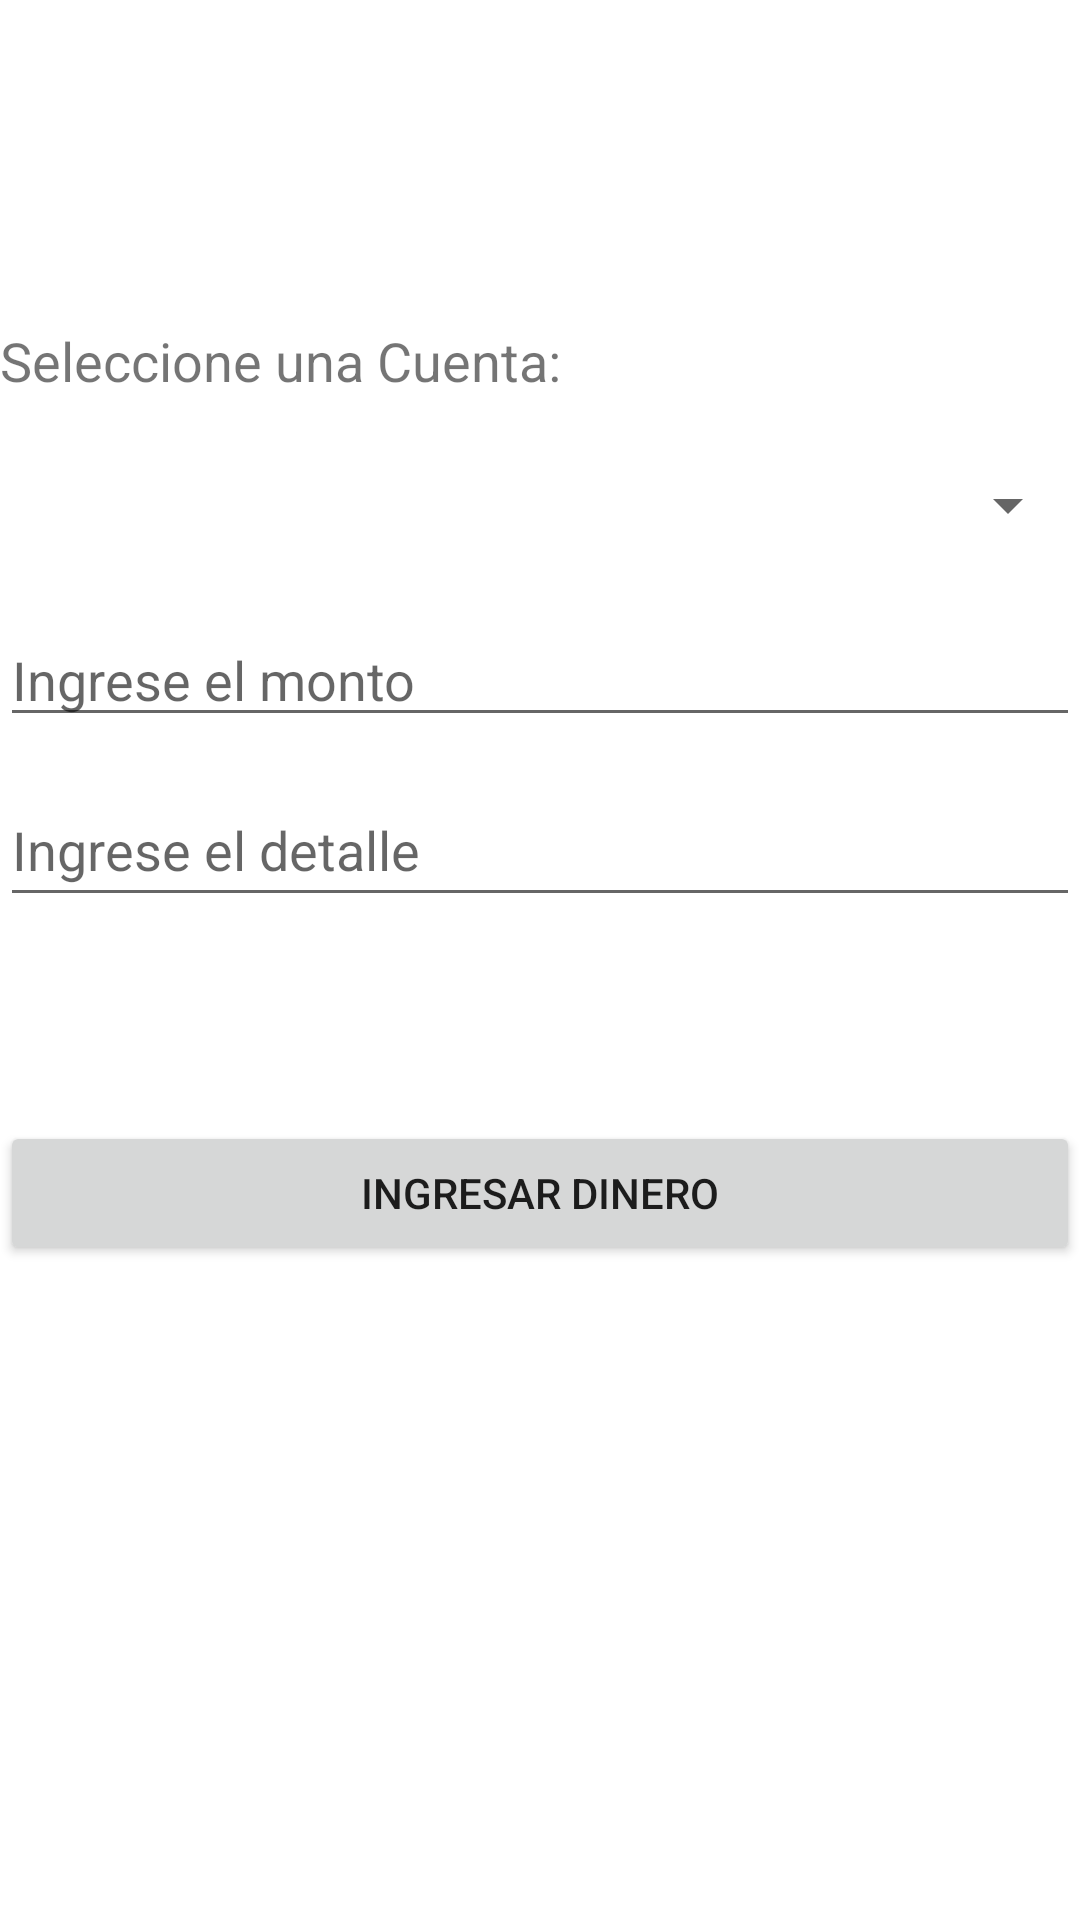

Write the Android layout XML for this screen, with the resource values it uses.
<!-- AndroidManifest.xml: application theme Theme.AppMovilOf -->
<!-- res/layout/fragment_ingreso.xml -->
<?xml version="1.0" encoding="utf-8"?>
<androidx.constraintlayout.widget.ConstraintLayout
    xmlns:android="http://schemas.android.com/apk/res/android"
    xmlns:app="http://schemas.android.com/apk/res-auto"
    xmlns:tools="http://schemas.android.com/tools"
    android:layout_width="match_parent"
    android:layout_height="match_parent"
    tools:context=".ui.activities.IngresoFragment">

    <TextView
        android:id="@+id/lblTextoInf"
        android:layout_width="wrap_content"
        android:layout_height="wrap_content"
        android:layout_marginTop="108dp"
        android:text="@string/seleccione_una_cuenta"
        android:textSize="18sp"
        app:layout_constraintEnd_toEndOf="parent"
        app:layout_constraintHorizontal_bias="0.0"
        app:layout_constraintStart_toStartOf="parent"
        app:layout_constraintTop_toTopOf="parent" />

    <EditText
        android:id="@+id/txtMonto"
        android:layout_width="match_parent"
        android:layout_height="wrap_content"
        android:layout_marginTop="12dp"
        android:ems="10"
        android:hint="@string/ingrese_el_monto"
        android:inputType="number"
        app:layout_constraintEnd_toEndOf="parent"
        app:layout_constraintHorizontal_bias="0.517"
        app:layout_constraintStart_toStartOf="parent"
        app:layout_constraintTop_toBottomOf="@+id/spinner_accounts"
        tools:ignore="TouchTargetSizeCheck,TextContrastCheck"
        android:importantForAutofill="no" />

    <Spinner
        android:id="@+id/spinner_accounts"
        android:layout_width="match_parent"
        android:layout_height="wrap_content"
        android:layout_gravity="center"
        android:layout_marginTop="12dp"
        android:minHeight="48dp"
        app:layout_constraintEnd_toEndOf="parent"
        app:layout_constraintHorizontal_bias="0.517"
        app:layout_constraintStart_toStartOf="parent"
        app:layout_constraintTop_toBottomOf="@+id/lblTextoInf"
        tools:ignore="SpeakableTextPresentCheck,TouchTargetSizeCheck" />

    <EditText
        android:id="@+id/txtDetalle"
        android:layout_width="match_parent"
        android:layout_height="wrap_content"
        android:layout_marginTop="12dp"
        android:ems="10"
        android:hint="@string/ingrese_el_detalle"
        android:inputType="textPersonName"
        android:minHeight="48dp"
        app:layout_constraintEnd_toEndOf="parent"
        app:layout_constraintHorizontal_bias="0.517"
        app:layout_constraintStart_toStartOf="parent"
        app:layout_constraintTop_toBottomOf="@+id/txtMonto"
        tools:ignore="TextContrastCheck"
        android:importantForAutofill="no" />

    <Button
        android:id="@+id/btnIngresarDinero"
        android:layout_width="match_parent"
        android:layout_height="wrap_content"
        android:layout_marginTop="68dp"
        android:text="@string/ingresar_dinero"
        app:layout_constraintEnd_toEndOf="parent"
        app:layout_constraintStart_toStartOf="parent"
        app:layout_constraintTop_toBottomOf="@+id/txtDetalle" />
</androidx.constraintlayout.widget.ConstraintLayout>
<!-- resources referenced by this layout -->
<resources>
  <string name="ingresar_dinero">Ingresar Dinero</string>
  <string name="ingrese_el_detalle">Ingrese el detalle</string>
  <string name="ingrese_el_monto">Ingrese el monto</string>
  <string name="seleccione_una_cuenta">Seleccione una Cuenta:</string>
  <style name="Theme.AppMovilOf" parent="Theme.MaterialComponents.DayNight.DarkActionBar">
          
          <item name="colorPrimary">@color/purple_500</item>
          <item name="colorPrimaryVariant">@color/purple_700</item>
          <item name="colorOnPrimary">@color/white</item>
          
          <item name="colorSecondary">@color/teal_200</item>
          <item name="colorSecondaryVariant">@color/teal_700</item>
          <item name="colorOnSecondary">@color/black</item>
          
          <item name="android:statusBarColor" tools:targetApi="l">?attr/colorPrimaryVariant</item>
          
      </style>
  <!-- not gathered from this repository: default colours our renderer supplied (Android Studio template values) -->
  <color name="purple_500">#FF6200EE</color>
  <color name="purple_700">#FF3700B3</color>
  <color name="teal_200">#FF03DAC5</color>
  <color name="teal_700">#FF018786</color>
  <color name="black">#FF000000</color>
  <color name="white">#FFFFFFFF</color>
</resources>
